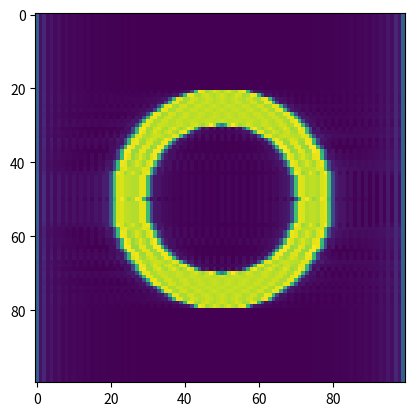

The script that saved this image:
# -*- coding: utf-8 -*-
"""splashfall22attempt1.ipynb

Automatically generated by Colaboratory.

Original file is located at
    https://colab.research.google.com/<link-removed>
"""

import numpy as np
import matplotlib.pyplot as plt

N = 100
xv = np.arange(0,20,20/N).reshape(N,1)
xM = xv @ np.ones((1,N))
xM = xM.T
print(xM)

sinM = np.sin(xM)
plt.imshow(sinM)

sinMft = np.fft.fft(sinM)
plt.imshow(np.abs(sinMft))

sinM10 = np.sin(10*xM)
plt.imshow(sinM10)
plt.show()
sinMft = np.fft.fft(sinM10)
plt.imshow(np.abs(sinMft))
plt.show()

pic1 = np.zeros((N,N));
for i in range(N):
    for j in range(N):
        x = (j-N/2)/(N/2);
        y = (i-N/2)/(N/2);
        if x*x + y*y <.6**2 and x*x + y*y >.4**2: 
            pic1[i,j]=1;

plt.imshow(pic1)

noisycirc = pic1+sinM10
plt.imshow(noisycirc)

noisycircft = np.fft.fft(noisycirc)
plt.imshow(abs(noisycircft))

filt = np.zeros((N,N))
filt[:,0:25] = 1
filt[:,-25:N] = 1
plt.imshow(filt)
plt.show()

cleancircft = noisycircft*filt
plt.imshow(np.abs(cleancircft))

reconscirc = np.fft.ifft(cleancircft)
plt.imshow(np.abs(reconscirc))

